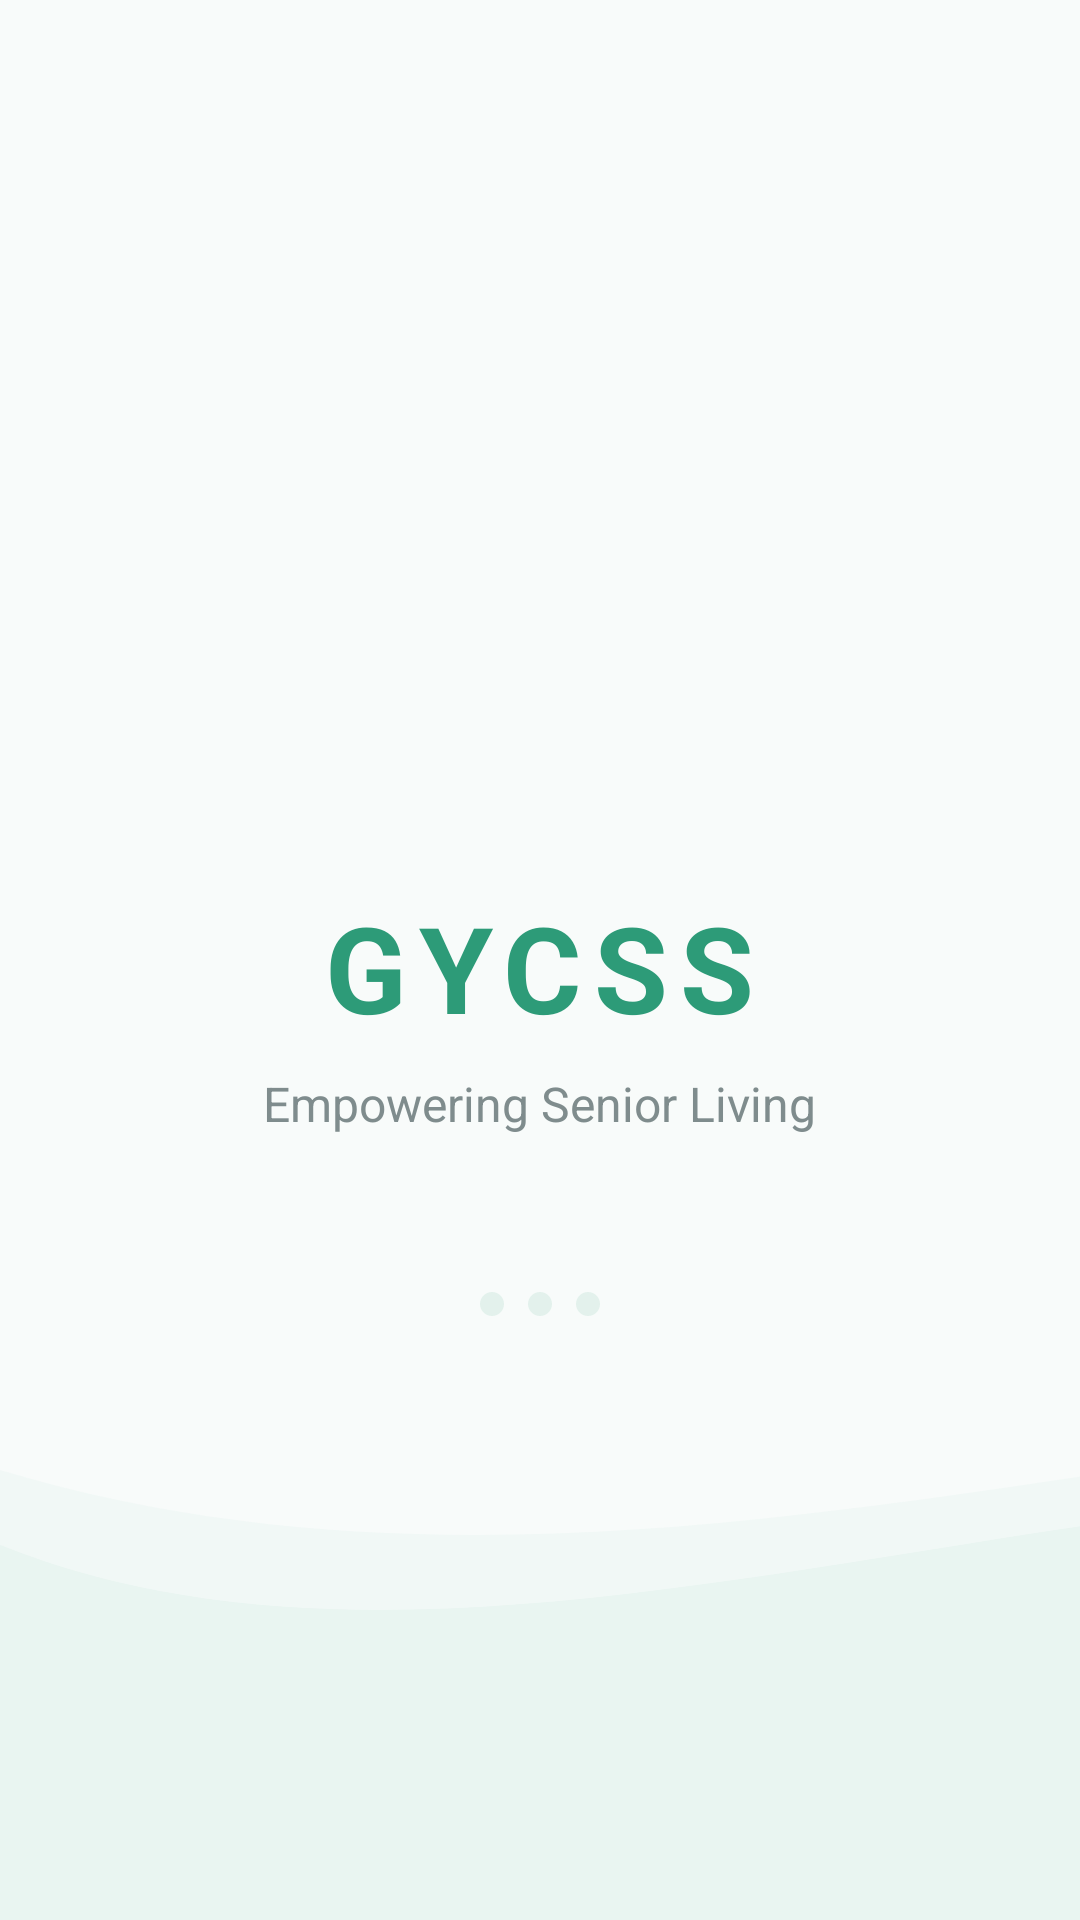

Produce the Android XML layout that renders to this screen, including the resource entries it uses.
<!-- AndroidManifest.xml: activity theme Theme.Gycss2.Splash -->
<!-- res/layout/activity_main.xml -->
<?xml version="1.0" encoding="utf-8"?>
<androidx.constraintlayout.widget.ConstraintLayout xmlns:android="http://schemas.android.com/apk/res/android"
    xmlns:app="http://schemas.android.com/apk/res-auto"
    xmlns:tools="http://schemas.android.com/tools"
    android:id="@+id/main"
    android:layout_width="match_parent"
    android:layout_height="match_parent"
    android:background="@color/bg_light">

    
    <ImageView
        android:id="@+id/ivWaveFront"
        android:layout_width="1000dp"
        android:layout_height="250dp"
        android:scaleType="fitXY"
        android:src="@drawable/splash_wave_refined"
        app:layout_constraintBottom_toBottomOf="parent"
        app:layout_constraintStart_toStartOf="parent" />

    
    <LinearLayout
        android:layout_width="match_parent"
        android:layout_height="wrap_content"
        android:gravity="center"
        android:orientation="vertical"
        app:layout_constraintBottom_toBottomOf="parent"
        app:layout_constraintTop_toTopOf="parent"
        app:layout_constraintVertical_bias="0.4">

        <ImageView
            android:id="@+id/iv_logo"
            android:layout_width="140dp"
            android:layout_height="140dp"
            android:src="@drawable/gycss_logo" />

        <TextView
            android:id="@+id/tv_title"
            android:layout_width="wrap_content"
            android:layout_height="wrap_content"
            android:layout_marginTop="24dp"
            android:text="@string/splash_title"
            android:textColor="@color/teal_primary"
            android:textSize="40sp"
            android:textStyle="bold"
            android:letterSpacing="0.1" />

        <TextView
            android:id="@+id/tv_subtitle"
            android:layout_width="wrap_content"
            android:layout_height="wrap_content"
            android:layout_marginTop="8dp"
            android:text="@string/splash_subtitle"
            android:textColor="@color/text_muted"
            android:textSize="16sp" />

        <LinearLayout
            android:id="@+id/ll_indicator"
            android:layout_width="wrap_content"
            android:layout_height="wrap_content"
            android:layout_marginTop="48dp"
            android:orientation="horizontal">

            <View
                android:id="@+id/dot1"
                android:layout_width="8dp"
                android:layout_height="8dp"
                android:layout_margin="4dp"
                android:background="@drawable/bg_icon_circle_soft"
                android:backgroundTint="@color/teal_primary" />
            <View
                android:id="@+id/dot2"
                android:layout_width="8dp"
                android:layout_height="8dp"
                android:layout_margin="4dp"
                android:background="@drawable/bg_icon_circle_soft"
                android:backgroundTint="@color/teal_primary" />
            <View
                android:id="@+id/dot3"
                android:layout_width="8dp"
                android:layout_height="8dp"
                android:layout_margin="4dp"
                android:background="@drawable/bg_icon_circle_soft"
                android:backgroundTint="@color/teal_primary" />
        </LinearLayout>
    </LinearLayout>

</androidx.constraintlayout.widget.ConstraintLayout>
<!-- resources referenced by this layout -->
<resources>
  <color name="bg_light">#F8FBFA</color>
  <color name="teal_primary">#2D9B78</color>
  <color name="text_muted">#7F8C8D</color>
  <!-- drawable bg_icon_circle_soft (drawable) -->
  <?xml version="1.0" encoding="utf-8"?>
  <shape xmlns:android="http://schemas.android.com/apk/res/android"
      android:shape="oval">
      <solid android:color="#1A006064" />
  </shape>
  <!-- drawable splash_wave_refined (drawable) -->
  <?xml version="1.0" encoding="utf-8"?>
  <vector xmlns:android="http://schemas.android.com/apk/res/android"
      android:width="800dp"
      android:height="200dp"
      android:viewportWidth="800"
      android:viewportHeight="200">
      <path
          android:fillColor="@color/very_light_teal"
          android:pathData="M0,80 C200,140 400,20 600,80 C700,110 800,90 800,90 L800,200 L0,200 Z" />
      <path
          android:fillColor="@color/light_teal"
          android:alpha="0.5"
          android:pathData="M0,100 C150,160 350,40 550,100 C650,130 800,110 800,110 L800,200 L0,200 Z" />
  </vector>
  <string name="splash_subtitle">Empowering Senior Living</string>
  <string name="splash_title">GYCSS</string>
  <style name="Theme.Gycss2.Splash" parent="Theme.Gycss2">
          <item name="android:windowExitAnimation">@android:anim/fade_out</item>
      </style>
  <color name="very_light_teal">#F1F8F6</color>
  <color name="light_teal">@color/teal_light</color>
  <style name="Theme.Gycss2" parent="Base.Theme.Gycss2" />
  <color name="teal_light">#E9F5F1</color>
  <style name="Base.Theme.Gycss2" parent="Theme.Material3.DayNight.NoActionBar">
          
          <item name="colorPrimary">@color/teal_primary</item>
          <item name="colorOnPrimary">@color/white</item>
          <item name="colorPrimaryContainer">@color/teal_light</item>
          <item name="colorOnPrimaryContainer">@color/teal_primary</item>
          
          <item name="colorSecondary">@color/navy_primary</item>
          <item name="colorOnSecondary">@color/white</item>
          <item name="colorSecondaryContainer">@color/teal_light</item>
          <item name="colorOnSecondaryContainer">@color/teal_primary</item>
  
          <item name="colorTertiary">@color/status_online</item>
          <item name="colorOnTertiary">@color/white</item>
  
          <item name="colorError">@color/sos_red</item>
          <item name="colorOnError">@color/white</item>
  
          
          <item name="android:windowBackground">@color/bg_light</item>
          <item name="colorSurface">@color/surface_white</item>
          <item name="colorOnSurface">@color/text_dark</item>
          <item name="colorSurfaceVariant">@color/bg_light</item>
          <item name="colorOnSurfaceVariant">@color/text_muted</item>
          <item name="colorOutline">@color/divider_soft</item>
  
          
          <item name="android:statusBarColor">@android:color/transparent</item>
          <item name="android:windowLightStatusBar">true</item>
          <item name="android:navigationBarColor">@color/surface_white</item>
          <item name="android:windowLightNavigationBar" tools:targetApi="o_mr1">true</item>
      </style>
  <color name="white">#FFFFFF</color>
  <color name="navy_primary">#0B121F</color>
  <color name="status_online">#4CAF50</color>
  <color name="sos_red">#D9534F</color>
  <color name="surface_white">#FFFFFF</color>
  <color name="text_dark">#2C3E50</color>
  <color name="divider_soft">#ECEFF1</color>
</resources>
